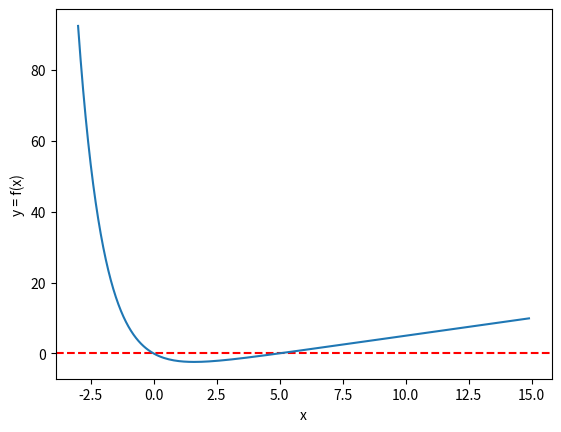

The matplotlib source for this figure:
"""Blackbody law:  I(lambda) = 2 pi h_bar c^2 lambda^-5 / ( e^(h_bar c / lambda K_B T) - 1)
Differentiate and show that the maximum of emitted radiation is the solution of the equation  5 e^-x + x − 5=0
 , where  𝑥 = ℎ𝑐/𝜆𝑘𝐵𝑇
Therefore the peak wavelenght is  𝜆=𝑏/𝑇, with  𝑏=ℎ𝑐/𝑘𝐵𝑥
Solve the equation above for x with binary search (bisection), with accuracy 1e-6.
Estimate the temperature of the sun, knowing that the peak wavelength of emitted radiation is  𝜆=502 nm."""

import numpy as np
import sys
import matplotlib.pyplot as plt

def bisection(f, x1, x2, accuracy):
    while abs(x1 - x2) > accuracy:
        if f(x1) > 0 > f(x2) or f(x1) < 0 < f(x2):
            #mid point
            x = 0.5 * (x1 + x2)
            if f(x) * f(x1) > 0: #same sign
                x1 = x
            else:
                x2 = x
        else:
            sys.exit('f(x) does not have opposite signs at the boundaries')
        x = 0.5 * (x1 + x2)
    return x

def f(x):
    func = 5 * np.exp(-x) + x - 5
    return func

x = np.arange(-3, 15, 0.1)
plt.axhline(y=0, linestyle="--", color="red")
plt.plot(x, f(x))
plt.xlabel("x")
plt.ylabel("y = f(x)")
plt.show()

accuracy = 1e-6
x1 = 2
x2 = 10
root = bisection(f, x1, x2, accuracy)
print("La prima radice è x=", root)
print("Ad occhio vediamo subito guardando f(x) che c'è un'altra radice per x = 0")
#??? radice ad occhio perchè sennò ritorna valori molto piccoli ma non zero, si potrebbe altrimenti
#inserire una consizione nella funzione bisection per cui se x < 10^-5 per esempio restituisce zero